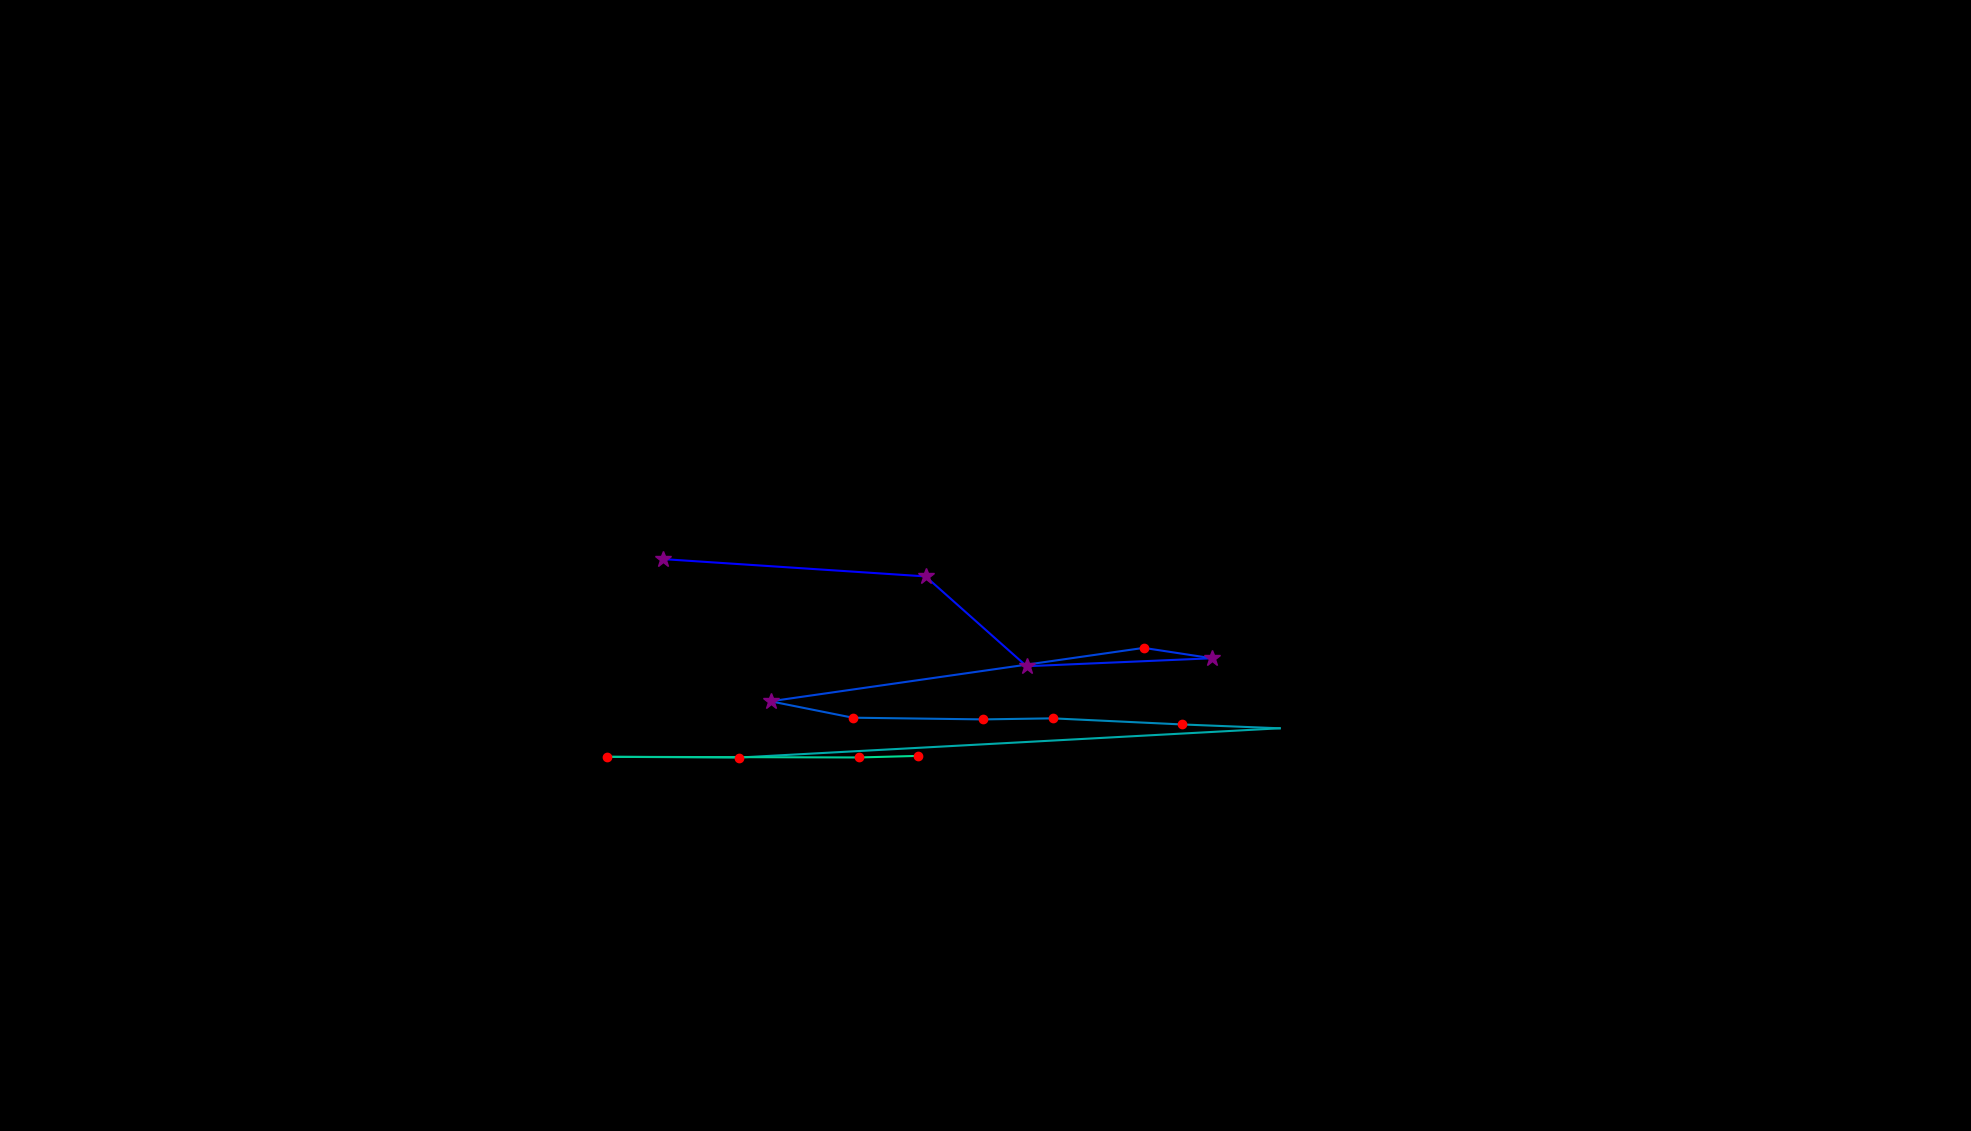

The table this chart was drawn from, first rows:
, fixation_id, timestamp, avg_gaze_x, avg_gaze_y, duration
0, 208.0, 56879, 861.1, 742.7, 253.1
1, 209.0, 57168, 1202, 720.2, 397.7
2, 210.0, 57589, 1333, 603.6, 253.1
3, 211.0, 57879, 1574, 613.9, 253.1
4, 212.0, 58156, 1485, 627.4, 168.7
5, 213.0, 58421, 1001, 558.1, 361.5
6, 214.0, 58819, 1107, 536.8, 132.6
7, 215.0, 59011, 1277, 534.5, 120.5
8, 216.0, 59156, 1367, 535.9, 144.6
9, 217.0, 59373, 1536, 528, 144.6
10, 218.0, 59566, 1662, 523, 108.5
11, 219.0, 59783, 960.2, 485.1, 120.5
12, 220.0, 59939, 788.7, 486, 204.9
13, 221.0, 60217, 1115, 485.1, 204.9
14, 222.0, 60458, 1192, 487.1, 168.7
